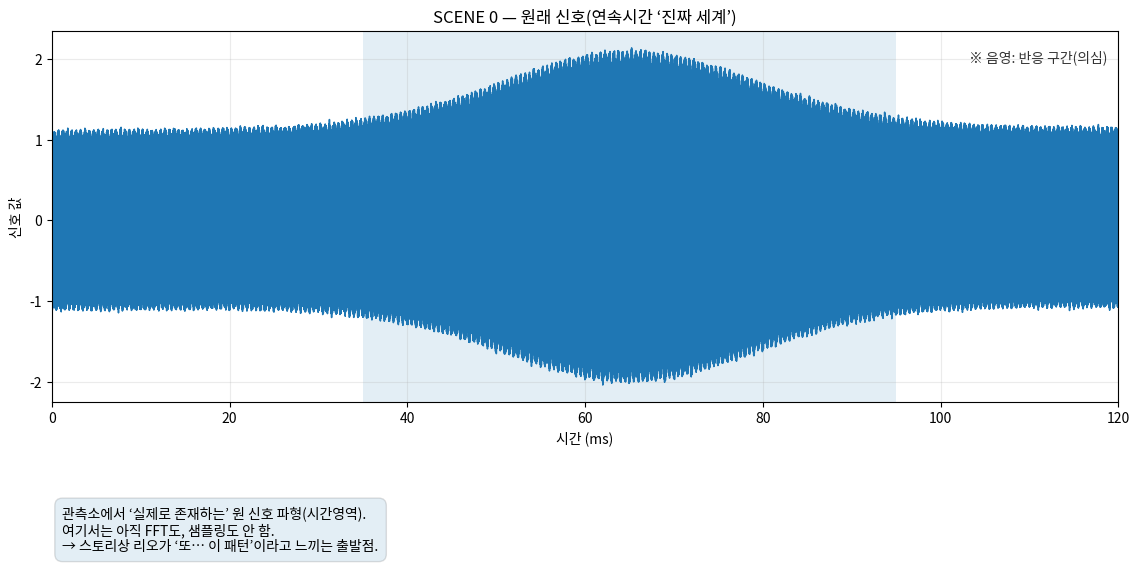

This chart was generated by the following Python code:
# Sampling2.py
# Story-cut viewer: 1 scene = 1 main plot + caption
# Added: original signal scene + pre-FFT detection (envelope/threshold) scene
#
# Controls:
#   - Left/Right arrow: change scene
#   - S key: save current scene png
#   - Q/Esc: quit
#
# CLI:
#   python Sampling2.py
#   python Sampling2.py --scene 0
#   python Sampling2.py --save_all
#
# Requirements: numpy, matplotlib

import argparse
import textwrap
from dataclasses import dataclass
from typing import Optional, Dict, List, Tuple

import numpy as np
import matplotlib.pyplot as plt
from matplotlib import font_manager as fm


# ---------------------------
# Font / Korean rendering
# ---------------------------
def setup_korean_font():
    candidates = [
        "Malgun Gothic",          # Windows
        "AppleGothic",            # macOS
        "NanumGothic",            # Linux common
        "Noto Sans CJK KR",
        "Noto Sans KR",
        "Arial Unicode MS",
    ]
    available = {f.name for f in fm.fontManager.ttflist}
    for name in candidates:
        if name in available:
            plt.rcParams["font.family"] = name
            break
    plt.rcParams["axes.unicode_minus"] = False


# ---------------------------
# Signal generation (analog-ish)
# ---------------------------
def gaussian_burst(t: np.ndarray, center: float, width: float) -> np.ndarray:
    return np.exp(-0.5 * ((t - center) / width) ** 2)


def make_original_signal(
    fs_view: float,
    T: float,
    f_main: float = 43_000.0,
    f_ghost: float = 170_000.0,
    seed: int = 7,
) -> Tuple[np.ndarray, np.ndarray, Dict[str, float]]:
    """
    'Original' continuous-time-like signal x_cont(t) sampled at fs_view (very high).
    Ground truth: main (43k) + high-frequency ghost (170k) that causes aliasing when sampled poorly.
    """
    rng = np.random.default_rng(seed)
    t = np.arange(0, T, 1.0 / fs_view)

    burst = gaussian_burst(t, center=0.065, width=0.015)  # 65ms center
    env = 0.65 + 0.35 * (1.0 + 0.7 * burst)

    # Ghost grows during burst (front-end resonance / unknown-tech noise)
    ghost_amp = 0.10 + 0.55 * burst

    slow = 0.05 * np.sin(2 * np.pi * 3.0 * t)

    phase1 = 0.2
    phase2 = -0.9

    x = env * (
        1.00 * np.sin(2 * np.pi * f_main * t + phase1)
        + ghost_amp * np.sin(2 * np.pi * f_ghost * t + phase2)
    )
    x += slow
    x += 0.02 * rng.standard_normal(len(t))

    meta = {
        "f_main": f_main,
        "f_ghost": f_ghost,
        "burst_center_s": 0.065,
        "burst_width_s": 0.015,
    }
    return t, x, meta


# ---------------------------
# FIR lowpass (for AA / envelope)
# ---------------------------
def lowpass_fir(x: np.ndarray, fs: float, cutoff_hz: float, numtaps: int = 801) -> np.ndarray:
    if cutoff_hz <= 0:
        return x.copy()
    if numtaps % 2 == 0:
        numtaps += 1

    fc = cutoff_hz / fs  # normalized
    n = np.arange(numtaps) - (numtaps - 1) / 2
    h = 2 * fc * np.sinc(2 * fc * n)
    h *= np.hamming(numtaps)
    h /= np.sum(h)
    return np.convolve(x, h, mode="same")


# ---------------------------
# Sampling + FFT
# ---------------------------
def alias_to_baseband(f_hz: float, Fs_hz: float) -> float:
    f_mod = f_hz % Fs_hz
    if f_mod > Fs_hz / 2:
        return Fs_hz - f_mod
    return f_mod


def sample_signal(
    t_cont: np.ndarray,
    x_cont: np.ndarray,
    Fs: float,
    jitter_std_s: float = 0.0,
    seed: int = 0,
    T: Optional[float] = None,
) -> Tuple[np.ndarray, np.ndarray]:
    rng = np.random.default_rng(seed)
    if T is None:
        T = t_cont[-1]
    N = int(T * Fs)
    t_s = np.arange(N) / Fs

    if jitter_std_s > 0:
        t_s = t_s + rng.normal(0.0, jitter_std_s, size=t_s.shape)
        t_s = np.clip(t_s, t_cont[0], t_cont[-1])

    x_s = np.interp(t_s, t_cont, x_cont)
    return t_s, x_s


def spectrum_db(x: np.ndarray, Fs: float, window: str = "hann") -> Tuple[np.ndarray, np.ndarray]:
    x = np.asarray(x)
    N = len(x)

    if window.lower() in ("hann", "hanning"):
        w = np.hanning(N)
    else:
        w = np.ones(N)

    X = np.fft.rfft(x * w)
    f = np.fft.rfftfreq(N, d=1.0 / Fs)

    mag = np.abs(X) + 1e-12
    mag_db = 20.0 * np.log10(mag)
    mag_db -= np.max(mag_db)
    return f, mag_db


# ---------------------------
# Pre-FFT detection (envelope + threshold)
# ---------------------------
def envelope_trace(x_cont: np.ndarray, fs: float, cutoff_hz: float = 600.0) -> np.ndarray:
    # "How strong is it?" trace: abs + very low LPF
    return lowpass_fir(np.abs(x_cont), fs=fs, cutoff_hz=cutoff_hz, numtaps=1601)


def robust_threshold(y: np.ndarray, k: float = 5.0) -> float:
    """
    Median + k * MAD (robust). Good for "detect suspicious bump" visualization.
    """
    med = np.median(y)
    mad = np.median(np.abs(y - med)) + 1e-12
    return med + k * mad


def find_segments(mask: np.ndarray, t: np.ndarray, min_len_s: float = 0.006) -> List[Tuple[float, float]]:
    """
    Return segments [t_start, t_end] where mask is True.
    """
    segs = []
    in_seg = False
    start_i = 0
    for i, v in enumerate(mask):
        if v and not in_seg:
            in_seg = True
            start_i = i
        if in_seg and (not v or i == len(mask) - 1):
            end_i = i if not v else i
            t0, t1 = t[start_i], t[end_i]
            if (t1 - t0) >= min_len_s:
                segs.append((t0, t1))
            in_seg = False
    return segs


# ---------------------------
# Scenes
# ---------------------------
@dataclass
class SceneCfg:
    key: str
    title: str
    caption: str
    mode: str  # "time", "detect", "spec"

    # Spec-mode config
    Fs: Optional[float] = None
    T_obs: Optional[float] = None
    aa_cutoff_hz: Optional[float] = None
    window: str = "hann"
    jitter_std_s: float = 0.0

    # View config
    xlim_ms: Tuple[float, float] = (0.0, 120.0)         # for time/detect
    xlim_khz: float = 120.0                             # for spec
    ylim_db: Tuple[float, float] = (-80.0, 5.0)         # for spec


def build_scenes(meta: Dict[str, float]) -> List[SceneCfg]:
    f_main = meta["f_main"]
    f_ghost = meta["f_ghost"]

    scenes = [
        SceneCfg(
            key="0",
            title="SCENE 0 — 원래 신호(연속시간 ‘진짜 세계’)",
            mode="time",
            caption=(
                "관측소에서 ‘실제로 존재하는’ 원 신호 파형(시간영역).\n"
                "여기서는 아직 FFT도, 샘플링도 안 함.\n"
                "→ 스토리상 리오가 ‘또… 이 패턴’이라고 느끼는 출발점."
            ),
            xlim_ms=(0.0, 120.0),
        ),
        SceneCfg(
            key="0B",
            title="SCENE 0B — FFT 전 탐지: 엔벨로프(강도 추세)로 ‘수상 구간’ 잡기",
            mode="detect",
            caption=(
                "FFT 전에 먼저 ‘언제 세졌는지’를 잡는 절차(=관측 절차).\n"
                "엔벨로프(진폭/에너지 추세)를 그리고 임계값을 넘는 구간을 표시.\n"
                "→ ‘어느 구간을 FFT/분석에 쓸지’가 이 단계에서 결정됨."
            ),
            xlim_ms=(0.0, 120.0),
        ),
        SceneCfg(
            key="1A",
            title="SCENE 1A — 리오의 ‘현장 FFT’ (샘플링 실수로 문제 발생)",
            mode="spec",
            caption=(
                "Fs=200kHz로 ‘일단 디지털화’한 뒤 FFT.\n"
                f"원래는 {int(f_main/1000)}kHz(메인)만 또렷해야 하는데,\n"
                f"{int(f_ghost/1000)}kHz(고역 성분)가 접혀서 ‘가짜 피크(alias)’가 생김."
            ),
            Fs=200_000.0,
            T_obs=0.12,
            aa_cutoff_hz=None,
            window="hann",
            jitter_std_s=0.0,
            xlim_khz=120.0,
        ),
        SceneCfg(
            key="1B",
            title="SCENE 1B — 히마리의 검증: Fs를 바꾸면 ‘가짜’가 움직인다",
            mode="spec",
            caption=(
                "Fs를 210kHz로 살짝 변경해 재측정.\n"
                "진짜 신호라면 피크 위치는 고정되어야 하지만,\n"
                "alias라면 샘플링 주파수에 따라 위치가 이동 → aliasing 확정."
            ),
            Fs=210_000.0,
            T_obs=0.12,
            aa_cutoff_hz=None,
            window="hann",
            jitter_std_s=0.0,
            xlim_khz=120.0,
        ),
        SceneCfg(
            key="2",
            title="SCENE 2 — 숙제①: Anti-aliasing(저역통과) 적용",
            mode="spec",
            caption=(
                "샘플링 전에 저역통과(AA 필터)로 고역 성분을 잘라냄.\n"
                "접힐 대상(고역)이 사라져서 ‘가짜 피크’가 약화/소실.\n"
                "→ ‘나이퀴스트만 지키면 끝’이 아니라, 전처리가 관측의 일부."
            ),
            Fs=200_000.0,
            T_obs=0.12,
            aa_cutoff_hz=80_000.0,
            window="hann",
            jitter_std_s=0.0,
            xlim_khz=120.0,
        ),
        SceneCfg(
            key="5",
            title="SCENE 5 — 토키의 ‘의외의 실수’ (절차 누락: 짧은 관측 + Rect + 지터)",
            mode="spec",
            caption=(
                "관측 길이가 짧으면(20ms) 스펙트럼이 퍼지고(leakage),\n"
                "Rect 창은 더 심하게 만들고, 지터는 바닥을 올림.\n"
                "→ ‘신속’만 있고 ‘검증 가능’이 없으면 결과가 흐려진다."
            ),
            Fs=120_000.0,
            T_obs=0.02,
            aa_cutoff_hz=None,
            window="rect",
            jitter_std_s=120e-9,
            xlim_khz=60.0,
        ),
        SceneCfg(
            key="6",
            title="SCENE 6 — 리오의 프로토콜 v1: ‘신속·정확·검증 가능’",
            mode="spec",
            caption=(
                "Fs 여유 확보 + AA 필터 ON + 충분한 관측 길이 + (필요시) Fs 변화 검증.\n"
                "결과: 메인 성분이 선명하고, alias가 억제됨.\n"
                "→ 토키가 반복 수행할 수 있게 ‘절차’로 고정."
            ),
            Fs=240_000.0,
            T_obs=0.12,
            aa_cutoff_hz=80_000.0,
            window="hann",
            jitter_std_s=0.0,
            xlim_khz=120.0,
        ),
    ]
    return scenes


# ---------------------------
# Plotting
# ---------------------------
def render_caption(ax, caption: str):
    wrapped = "\n".join(textwrap.fill(line, width=62) for line in caption.split("\n"))
    ax.text(
        0.01,
        -0.28,
        wrapped,
        transform=ax.transAxes,
        fontsize=10,
        va="top",
        ha="left",
        bbox=dict(boxstyle="round", alpha=0.12, pad=0.55),
    )


def render_time(ax, t_cont, x_cont, meta, scene: SceneCfg):
    ax.clear()
    t_ms = t_cont * 1000.0
    ax.plot(t_ms, x_cont, linewidth=1.1)

    ax.set_title(scene.title)
    ax.set_xlabel("시간 (ms)")
    ax.set_ylabel("신호 값")
    ax.grid(True, alpha=0.25)

    ax.set_xlim(scene.xlim_ms[0], scene.xlim_ms[1])

    # Mark burst center region lightly (story cue)
    c = meta["burst_center_s"] * 1000.0
    w = meta["burst_width_s"] * 1000.0
    ax.axvspan(c - 2.0 * w, c + 2.0 * w, alpha=0.12)

    ax.text(0.99, 0.95, "※ 음영: 반응 구간(의심)", transform=ax.transAxes, ha="right", va="top", alpha=0.8)
    render_caption(ax, scene.caption)


def render_detect(ax, t_cont, x_cont, meta, scene: SceneCfg):
    ax.clear()
    t_ms = t_cont * 1000.0

    env = envelope_trace(x_cont, fs=FS_VIEW, cutoff_hz=600.0)
    thr = robust_threshold(env, k=5.0)

    mask = env > thr
    segs = find_segments(mask, t_cont, min_len_s=0.006)

    ax.plot(t_ms, env, linewidth=1.7, label="엔벨로프(강도 추세)")
    ax.axhline(thr, linestyle="--", linewidth=1.2, alpha=0.85, label="임계값(탐지 기준)")

    for (t0, t1) in segs:
        ax.axvspan(t0 * 1000.0, t1 * 1000.0, alpha=0.18)

    ax.set_title(scene.title)
    ax.set_xlabel("시간 (ms)")
    ax.set_ylabel("강도(상대)")
    ax.grid(True, alpha=0.25)

    ax.set_xlim(scene.xlim_ms[0], scene.xlim_ms[1])
    ax.legend(loc="upper right", framealpha=0.2)

    ax.text(
        0.01,
        0.92,
        f"탐지 구간 수: {len(segs)}",
        transform=ax.transAxes,
        ha="left",
        va="top",
        alpha=0.85,
    )

    render_caption(ax, scene.caption)


def render_spec(ax, t_cont, x_cont, meta, scene: SceneCfg, seed_base: int = 123):
    assert scene.Fs is not None and scene.T_obs is not None

    f_main = meta["f_main"]
    f_ghost = meta["f_ghost"]

    # Anti-aliasing filter if requested
    x_src = x_cont
    if scene.aa_cutoff_hz is not None:
        x_src = lowpass_fir(x_src, fs=FS_VIEW, cutoff_hz=scene.aa_cutoff_hz, numtaps=801)

    # Sample
    _, x_s = sample_signal(
        t_cont=t_cont,
        x_cont=x_src,
        Fs=scene.Fs,
        jitter_std_s=scene.jitter_std_s,
        seed=seed_base + (hash(scene.key) % 10_000),
        T=scene.T_obs,
    )

    # Spectrum
    freqs, mag_db = spectrum_db(x_s, Fs=scene.Fs, window=scene.window)

    ax.clear()
    ax.plot(freqs / 1000.0, mag_db, linewidth=1.6)

    ax.set_title(scene.title)
    ax.set_xlabel("주파수 (kHz)")
    ax.set_ylabel("크기 (dB, peak=0)")
    ax.grid(True, alpha=0.25)

    ax.set_xlim(0.0, scene.xlim_khz)
    ax.set_ylim(scene.ylim_db[0], scene.ylim_db[1])

    nyq = scene.Fs / 2.0
    ax.axvline(nyq / 1000.0, linestyle="--", linewidth=1.2, alpha=0.7)
    ax.text(
        nyq / 1000.0,
        scene.ylim_db[0] + 6,
        f"Nyquist={nyq/1000:.1f}k",
        rotation=90,
        va="bottom",
        ha="right",
        alpha=0.8,
    )

    ax.axvline(f_main / 1000.0, linestyle="--", linewidth=1.2, alpha=0.8)
    ax.text(
        f_main / 1000.0,
        scene.ylim_db[0] + 6,
        f"main {f_main/1000:.1f}k",
        rotation=90,
        va="bottom",
        ha="right",
        alpha=0.85,
    )

    f_alias = alias_to_baseband(f_ghost, scene.Fs)
    if f_alias <= nyq + 1e-6:
        ax.axvline(f_alias / 1000.0, linestyle=":", linewidth=2.0, alpha=0.9)
        # ax.text(
        #     f_alias / 1000.0,
        #     scene.ylim_db[0] + 6,
        #     f"alias(ghost) {f_alias/1000:.1f}k",
        #     rotation=90,
        #     va="bottom",
        #     ha="right",
        #     alpha=0.9,
        # )

    render_caption(ax, scene.caption)


def render_scene(ax, t_cont, x_cont, meta, scene: SceneCfg):
    if scene.mode == "time":
        render_time(ax, t_cont, x_cont, meta, scene)
    elif scene.mode == "detect":
        render_detect(ax, t_cont, x_cont, meta, scene)
    elif scene.mode == "spec":
        render_spec(ax, t_cont, x_cont, meta, scene)
    else:
        raise ValueError(f"Unknown scene.mode: {scene.mode}")


def save_current(fig, scene_key: str):
    filename = f"scene_{scene_key}.png"
    fig.savefig(filename, dpi=180, bbox_inches="tight")
    print(f"[saved] {filename}")


# ---------------------------
# Main
# ---------------------------
FS_VIEW = 2_000_000.0  # high-rate reference (analog-ish)


def main():
    setup_korean_font()

    parser = argparse.ArgumentParser()
    parser.add_argument("--scene", type=str, default="0", help="Start scene: 0, 0B, 1A, 1B, 2, 5, 6")
    parser.add_argument("--save_all", action="store_true", help="Save all scenes as PNGs then exit")
    args = parser.parse_args()

    T_total = 0.12
    t_cont, x_cont, meta = make_original_signal(fs_view=FS_VIEW, T=T_total)

    scenes = build_scenes(meta)
    scene_map: Dict[str, int] = {s.key: i for i, s in enumerate(scenes)}
    idx = scene_map.get(args.scene, 0)

    if args.save_all:
        fig, ax = plt.subplots(figsize=(11.5, 6.0))
        for s in scenes:
            render_scene(ax, t_cont, x_cont, meta, s)
            fig.tight_layout()
            fig.savefig(f"scene_{s.key}.png", dpi=180, bbox_inches="tight")
            print(f"[saved] scene_{s.key}.png")
        plt.close(fig)
        return

    fig, ax = plt.subplots(figsize=(11.5, 6.0))

    def redraw():
        nonlocal idx
        render_scene(ax, t_cont, x_cont, meta, scenes[idx])
        fig.tight_layout()
        fig.canvas.draw_idle()

    def on_key(event):
        nonlocal idx
        if event.key in ("right", "d", "pagedown"):
            idx = (idx + 1) % len(scenes)
            redraw()
        elif event.key in ("left", "a", "pageup"):
            idx = (idx - 1) % len(scenes)
            redraw()
        elif event.key in ("s",):
            save_current(fig, scenes[idx].key)
        elif event.key in ("q", "escape"):
            plt.close(fig)

    fig.canvas.mpl_connect("key_press_event", on_key)

    redraw()
    print("Controls: ←/→ to change scene | S to save | Q/Esc to quit")
    plt.show()


if __name__ == "__main__":
    main()
